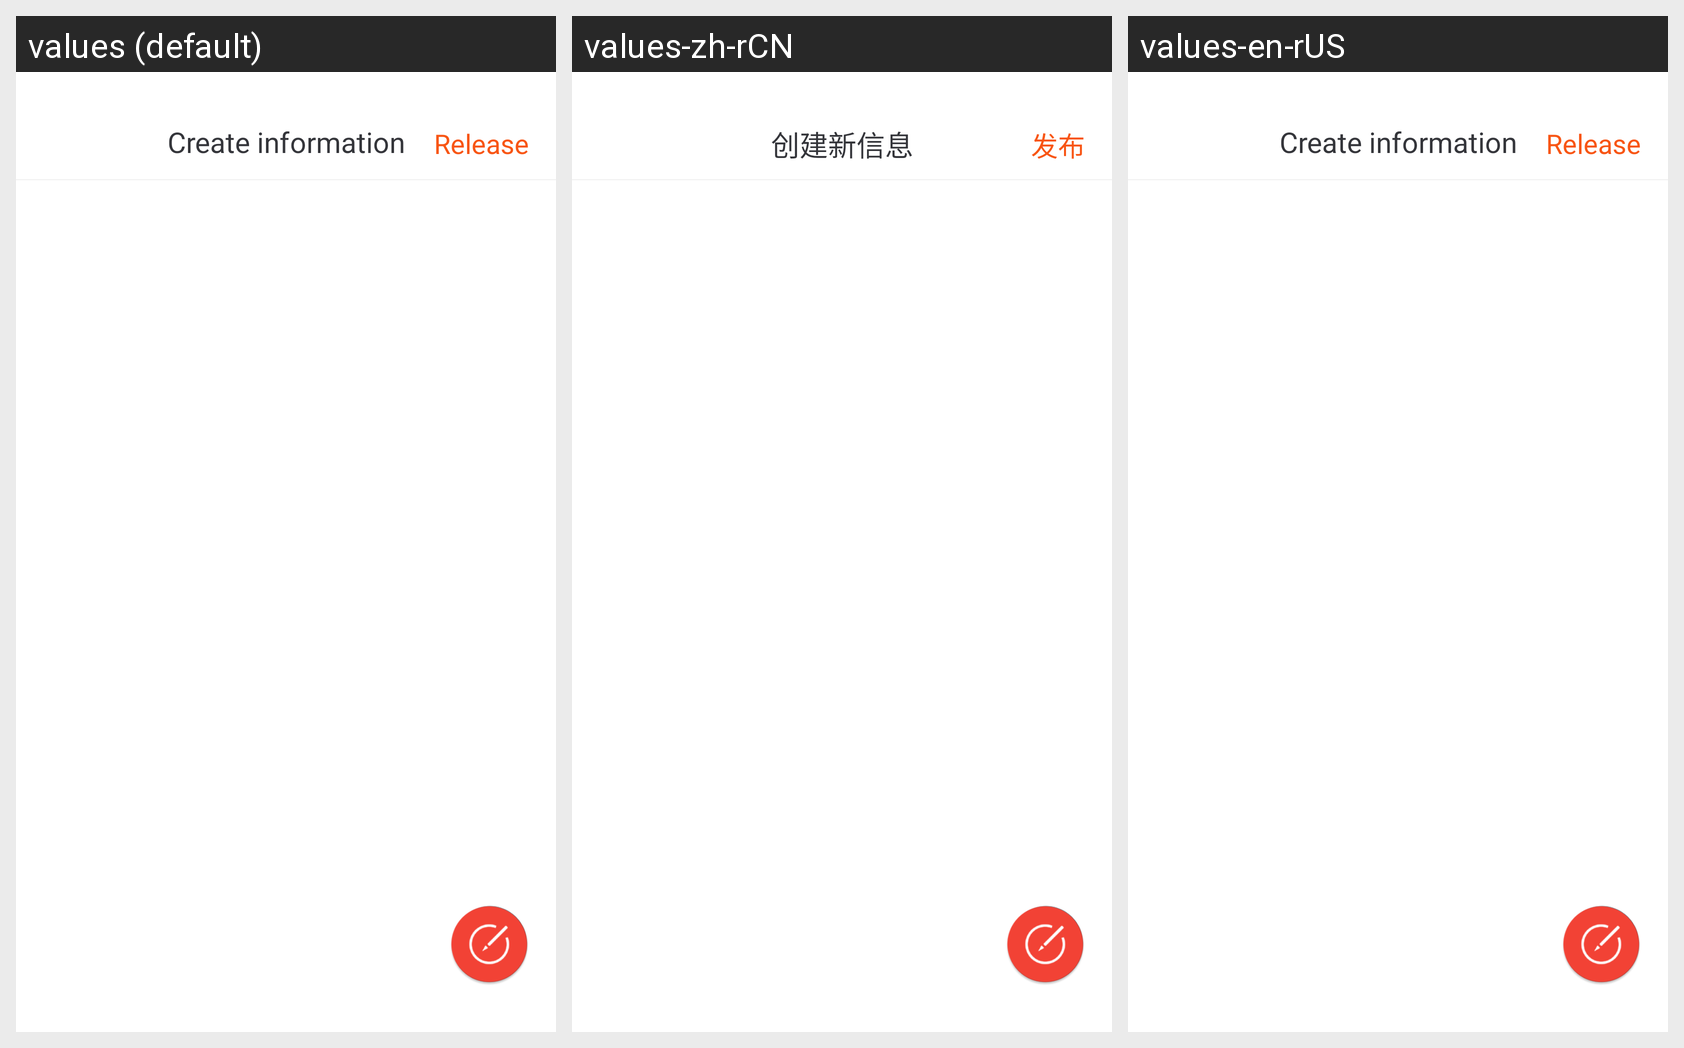

For this localized Android screen grid, give each drawn string resource with its value in every locale shown.
Android screen res/layout/fragment_message_center.xml rendered under 3 locales, left to right: values (default), values-zh-rCN, values-en-rUS. Device: Nexus 5 (rendered at 1080×1920; each locale shown at half size, 540×960, under a caption strip naming it); theme android:Theme.NoTitleBar.
Strings drawn on this screen, with the default value and each locale's value (text and hints the layout hard-codes, and strings that could not be matched under every locale, appear in the picture but are not listed):

message_center_title_content_new_message
  values: Create information
  values-zh-rCN: 创建新信息
  values-en-rUS: Create information  [not translated; the default value is used]

message_center_title_release
  values: Release
  values-zh-rCN: 发布
  values-en-rUS: Release  [not translated; the default value is used]
